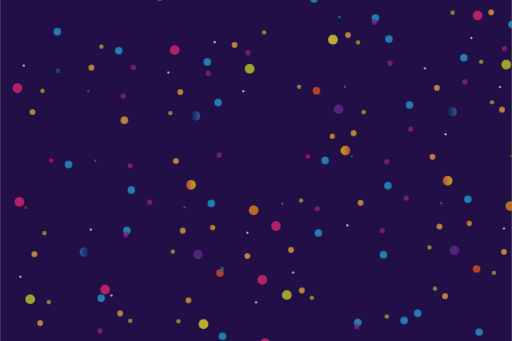
t = 0.00 s
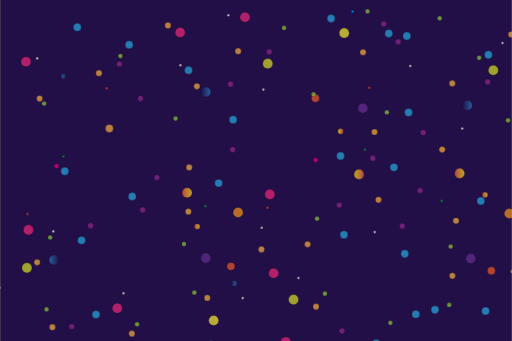
t = 2.50 s
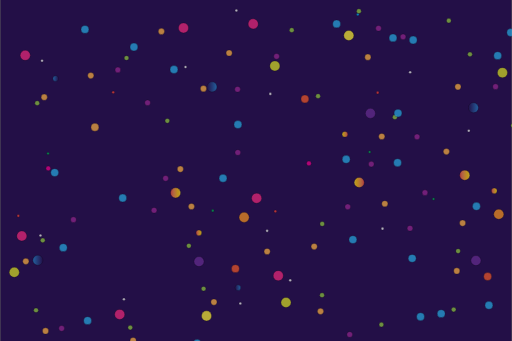
t = 3.25 s
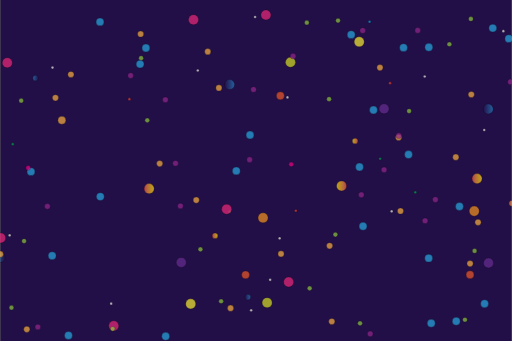
t = 5.00 s
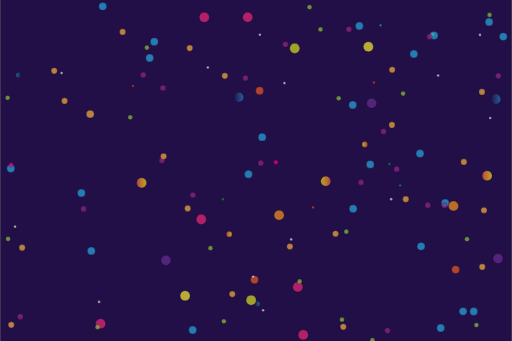
t = 6.50 s
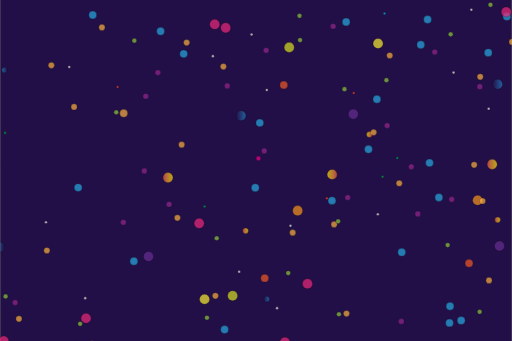
t = 8.25 s

The animated SVG that drew these frames (rendered in a browser with its animation timeline set to each time). Animation: 158 SMIL elements (animateMotion=158); frames cover the first 8.25 s, repeats indefinitely.

<svg xmlns="http://www.w3.org/2000/svg" xmlns:xlink="http://www.w3.org/1999/xlink" style="transform:translateZ(0)" width="1800" height="1200" x="0" y="0" enable-background="new 0 0 1800 1200" version="1.1" viewBox="0 0 1800 1200" xml:space="preserve"><g id="Background"><rect width="1800" height="1202" y="-1" fill="#230F47" stroke="#000" stroke-miterlimit="10"/></g><g id="_x31__1_"><circle cx="50.74" cy="923.852" r="4.6" fill="#F1F2F2" stroke="#000" stroke-miterlimit="10" opacity=".7"><animateMotion dur="12s" path="M20,50 C20,50 180,150 -250,50 C180-50 20,150 20,50 z" repeatCount="indefinite"/></circle><circle cx="85.397" cy="1002.944" r="17.743" fill="#D7DF23" stroke="#000" stroke-miterlimit="10" opacity=".7"><animateMotion dur="13s" path="M20,50 C20,-50 180,-150 -250,50 C180-50 20,150 20,50 z" repeatCount="indefinite"/></circle><circle cx="120.384" cy="1086.851" r="10.874" fill="#FBB040" stroke="#000" stroke-miterlimit="10" opacity=".7"><animateMotion dur="14s" path="M20,50 C20,-50 180,150 -100,50 C180-50 20,150 20,50 z" repeatCount="indefinite"/></circle><circle cx="150.667" cy="1012.944" r="8.327" fill="#8DC63F" stroke="#000" stroke-miterlimit="10" opacity=".7"><animateMotion dur="15s" path="M20,50 C20,-50 180,150 -200,50 C180-50 20,-150 20,50 z" repeatCount="indefinite"/></circle><circle cx="371.457" cy="989.8" r="4.6" fill="#F1F2F2" stroke="#000" stroke-miterlimit="10" opacity=".7"><animateMotion dur="18s" path="M20,50 C20,-50 180,150 -100,50 C180-50 -20,150 20,50 z" repeatCount="indefinite"/></circle><circle cx="349.114" cy="1068.892" r="17.743" fill="#EE2A7B" stroke="#000" stroke-miterlimit="10" opacity=".7"><animateMotion dur="19s" path="M20,-50 C20,-50 180,150 -50,50 C180-50 20,150 20,50 z" repeatCount="indefinite"/></circle><circle cx="402.101" cy="1152.8" r="10.874" fill="#FBB040" stroke="#000" stroke-miterlimit="10" opacity=".7"><animateMotion dur="20s" path="M20,-50 C20,-50 180,150 -100,50 C180-50 20,150 20,50 z" repeatCount="indefinite"/></circle><circle cx="437.384" cy="1078.892" r="8.327" fill="#8DC63F" stroke="#000" stroke-miterlimit="10" opacity=".7"><animateMotion dur="19s" path="M20,50 C20,-50 180,150 -200,50 C180-50 20,150 20,50 z" repeatCount="indefinite"/></circle><circle cx="335.198" cy="1199.646" r="13.917" fill="#27AAE1" stroke="#000" stroke-miterlimit="10" opacity=".7"><animateMotion dur="18s" path="M20,-150 C20,-50 180,-250 -180,50 C180-50 20,150 20,50 z" repeatCount="indefinite"/></circle><circle cx="331.283" cy="1114.639" r="10.002" fill="#92278F" stroke="#000" stroke-miterlimit="10" opacity=".7"><animateMotion dur="17s" path="M20,50 C20,-50 -180,150 -300,-50 C180-50 20,150 20,50 z" repeatCount="indefinite"/></circle><circle cx="185.927" cy="1175.729" r="17.743" fill="#EE2A7B" stroke="#000" stroke-miterlimit="10" opacity=".7"><animateMotion dur="12s" path="M20,50 C20,-50 -180,150 -350,50 C180-50 -20,150 20,50 z" repeatCount="indefinite"/></circle><circle cx="274.197" cy="1185.729" r="8.327" fill="#8DC63F" stroke="#000" stroke-miterlimit="10" opacity=".7"><animateMotion dur="11s" path="M20,50 C20,-50 180,150 -200,50 C180-50 -20,150 -20,50 z" repeatCount="indefinite"/></circle><circle cx="425.663" cy="860.987" r="13.917" fill="#27AAE1" stroke="#000" stroke-miterlimit="10" opacity=".7"><animateMotion dur="10s" path="M20,-50 C20,-50 180,-150 -300,50 C180-50 20,150 20,50 z" repeatCount="indefinite"/></circle><circle cx="421.748" cy="775.979" r="10.002" fill="#92278F" stroke="#000" stroke-miterlimit="10" opacity=".7"><animateMotion dur="11s" path="M20,50 C20,-50 180,150 -280,-50 C180-50 -20,150 20,-50 z" repeatCount="indefinite"/></circle><circle cx="298.736" cy="757.978" r="4.6" fill="#F1F2F2" stroke="#000" stroke-miterlimit="10" opacity=".7"><animateMotion dur="12s" path="M20,50 C20,-50 -180,150 -300,50 C180-50 -20,150 20,50 z" repeatCount="indefinite"/></circle><linearGradient id="SVGID_1_" x1="258.649" x2="294.136" y1="837.07" y2="837.07" gradientUnits="userSpaceOnUse"><stop offset="0" style="stop-color:#2484c6"/><stop offset="1" style="stop-color:#2484c6;stop-opacity:0"/></linearGradient><circle cx="276.393" cy="837.07" r="17.743" fill="url(#SVGID_1_)" stroke="#000" stroke-miterlimit="10" opacity=".7"><animateMotion dur="13s" path="M20,50 C20,-50 180,150 -400,50 C180-50 -20,150 20,50 z" repeatCount="indefinite"/></circle><circle cx="69.534" cy="681.341" r="4.6" fill="#EF4136" stroke="#000" stroke-miterlimit="10" opacity=".7"><animateMotion dur="17s" path="M20,50 C20,-50 180,150 -200,50 C180-50 20,-150 20,50 z" repeatCount="indefinite"/></circle><circle cx="47.191" cy="760.433" r="17.743" fill="#EE2A7B" stroke="#000" stroke-miterlimit="10" opacity=".7"><animateMotion dur="18s" path="M20,-50 C20,-50 180,150 -180,50 C180-50 20,150 20,50 z" repeatCount="indefinite"/></circle><circle cx="100.178" cy="844.341" r="10.874" fill="#FBB040" stroke="#000" stroke-miterlimit="10" opacity=".7"><animateMotion dur="10s" path="M20,50 C20,-50 180,150 -100,50 C180-50 20,150 20,50 z" repeatCount="indefinite"/></circle><circle cx="135.461" cy="770.433" r="8.327" fill="#8DC63F" stroke="#000" stroke-miterlimit="10" opacity=".7"><animateMotion dur="18s" path="M20,50 C20,-50 180,150 -200,50 C180-50 20,150 20,50 z" repeatCount="indefinite"/></circle><circle cx="220.337" cy="529.135" r="13.917" fill="#27AAE1" stroke="#000" stroke-miterlimit="10" opacity=".7"><animateMotion dur="19s" path="M20,50 C20,-50 180,150 -250,50 C180-50 20,150 -20,-50 z" repeatCount="indefinite"/></circle><linearGradient id="SVGID_2_" x1="206.42" x2="226.424" y1="444.128" y2="444.128" gradientUnits="userSpaceOnUse"><stop offset="0" style="stop-color:#fff33b"/><stop offset=".059" style="stop-color:#ffe029"/><stop offset=".13" style="stop-color:#ffd218"/><stop offset=".203" style="stop-color:#fec90f"/><stop offset=".281" style="stop-color:#fdc70c"/><stop offset=".668" style="stop-color:#f3903f"/><stop offset=".888" style="stop-color:#ed683c"/><stop offset="1" style="stop-color:#e93e3a"/></linearGradient><circle cx="159.336" cy="515.219" r="8.327" fill="#EC008C" stroke="#000" stroke-miterlimit="10" opacity=".7"><animateMotion dur="16s" path="M20,50 C20,-50 180,150 -180,50 C180-50 20,150 20,50 z" repeatCount="indefinite"/></circle><circle cx="441.211" cy="618.372" r="13.917" fill="#27AAE1" stroke="#000" stroke-miterlimit="10" opacity=".7"><animateMotion dur="15s" path="M20,50 C20,-50 180,150 -200,50 C180-50 20,150 20,50 z" repeatCount="indefinite"/></circle><circle cx="437.296" cy="533.365" r="10.002" fill="#92278F" stroke="#000" stroke-miterlimit="10" opacity=".7"><animateMotion dur="10s" path="M20,50 C20,50 180,150 180,50 C180-50 20,150 20,50 z" repeatCount="indefinite"/></circle><circle cx="314.283" cy="515.363" r="4.6" fill="#00A651" stroke="#000" stroke-miterlimit="10" opacity=".7"><animateMotion dur="14s" path="M20,50 C20,-50 180,150 -400,-50 C180-50 20,150 20,50 z" repeatCount="indefinite"/></circle><linearGradient id="SVGID_3_" x1="274.197" x2="309.684" y1="594.455" y2="594.455" gradientUnits="userSpaceOnUse"><stop offset="0" style="stop-color:#fff33b"/><stop offset=".059" style="stop-color:#ffe029"/><stop offset=".13" style="stop-color:#ffd218"/><stop offset=".203" style="stop-color:#fec90f"/><stop offset=".281" style="stop-color:#fdc70c"/><stop offset=".668" style="stop-color:#f3903f"/><stop offset=".888" style="stop-color:#ed683c"/><stop offset="1" style="stop-color:#e93e3a"/></linearGradient><circle cx="416.802" cy="373.263" r="13.917" fill="#FBB040" stroke="#000" stroke-miterlimit="10" opacity=".7"><animateMotion dur="10s" path="M20,50 C20,-50 180,150 -200,50 C180-50 20,150 20,50 z" repeatCount="indefinite"/></circle><circle cx="412.887" cy="288.256" r="10.002" fill="#92278F" stroke="#000" stroke-miterlimit="10" opacity=".7"><animateMotion dur="11s" path="M20,50 C20,-50 100,150 180,50 C180-50 20,150 20,50 z" repeatCount="indefinite"/></circle><circle cx="289.874" cy="270.254" r="4.6" fill="#EF4136" stroke="#000" stroke-miterlimit="10" opacity=".7"><animateMotion dur="12s" path="M20,50 C20,-50 180,150 180,50 C180-50 20,150 20,50 z" repeatCount="indefinite"/></circle><linearGradient id="SVGID_4_" x1="175.811" x2="195.815" y1="199.019" y2="199.019" gradientUnits="userSpaceOnUse"><stop offset="0" style="stop-color:#2484c6"/><stop offset="1" style="stop-color:#2484c6;stop-opacity:0"/></linearGradient><circle cx="185.813" cy="199.019" r="10.002" fill="url(#SVGID_4_)" stroke="#000" stroke-miterlimit="10" opacity=".7"><animateMotion dur="16s" path="M20,50 C20,-50 180,150 -180,50 C180-50 20,150 20,50 z" repeatCount="indefinite"/></circle><circle cx="62.801" cy="181.018" r="4.6" fill="#F1F2F2" stroke="#000" stroke-miterlimit="10" opacity=".7"><animateMotion dur="17s" path="M20,50 C50,-50 180,150 180,50 C180-50 20,150 20,50 z" repeatCount="indefinite"/></circle><circle cx="40.458" cy="260.11" r="17.743" fill="#EE2A7B" stroke="#000" stroke-miterlimit="10" opacity=".7"><animateMotion dur="18s" path="M20,50 C20,-50 180,-150 -180,50 C180-50 20,150 20,50 z" repeatCount="indefinite"/></circle><circle cx="93.445" cy="344.018" r="10.874" fill="#FBB040" stroke="#000" stroke-miterlimit="10" opacity=".7"><animateMotion dur="19s" path="M20,50 C20,-50 180,15 180,55 C180-50 20,150 20,50 z" repeatCount="indefinite"/></circle><circle cx="128.728" cy="270.11" r="8.327" fill="#8DC63F" stroke="#000" stroke-miterlimit="10" opacity=".7"><animateMotion dur="20s" path="M20,50 C20,50 180,150 -200,50 C180-50 20,150 20,50 z" repeatCount="indefinite"/></circle><circle cx="397.067" cy="128.155" r="13.917" fill="#27AAE1" stroke="#000" stroke-miterlimit="10" opacity=".7"><animateMotion dur="19s" path="M20,50 C20,-50 110,150 180,-50 C180-50 20,150 20,50 z" repeatCount="indefinite"/></circle><circle cx="300.783" cy="188.146" r="10.874" fill="#FBB040" stroke="#000" stroke-miterlimit="10" opacity=".7"><animateMotion dur="15s" path="M20,50 C20,-50 180,150 -150,50 C180-50 20,150 20,50 z" repeatCount="indefinite"/></circle><circle cx="336.066" cy="114.238" r="8.327" fill="#8DC63F" stroke="#000" stroke-miterlimit="10" opacity=".7"><animateMotion dur="14s" path="M20,50 C20,50 180,150 180,50 C10-50 20,150 20,50 z" repeatCount="indefinite"/></circle><circle cx="180.867" cy="61.52" r="13.917" fill="#27AAE1" stroke="#000" stroke-miterlimit="10" opacity=".7"><animateMotion dur="13s" path="M20,50 C20,-50 180,150 180,-50 C180-50 20,150 20,50 z" repeatCount="indefinite"/></circle><circle cx="708.353" cy="168.103" r="13.917" fill="#27AAE1" stroke="#000" stroke-miterlimit="10" opacity=".7"><animateMotion dur="11s" path="M20,50 C20,-50 180,150 -250,50 C180-50 20,150 20,50 z" repeatCount="indefinite"/></circle><circle cx="712.268" cy="253.11" r="10.002" fill="#92278F" stroke="#000" stroke-miterlimit="10" opacity=".7"><animateMotion dur="12s" path="M20,5 C20,-50 180,150 180,50 C180-50 -20,150 20,50 z" repeatCount="indefinite"/></circle><circle cx="835.28" cy="271.112" r="4.6" fill="#F1F2F2" stroke="#000" stroke-miterlimit="10" opacity=".7"><animateMotion dur="13s" path="M20,50 C20,-50 180,150 180,50 C180-50 20,150 -20,50 z" repeatCount="indefinite"/></circle><circle cx="857.623" cy="192.019" r="17.743" fill="#D7DF23" stroke="#000" stroke-miterlimit="10" opacity=".7"><animateMotion dur="14s" path="M20,50 C20,-50 180,150 180,-50 C180-50 20,150 20,50 z" repeatCount="indefinite"/></circle><circle cx="804.636" cy="108.112" r="10.874" fill="#FBB040" stroke="#000" stroke-miterlimit="10" opacity=".7"><animateMotion dur="15s" path="M20,50 C20,-50 180,150 -180,50 C180-50 20,150 20,50 z" repeatCount="indefinite"/></circle><circle cx="448.55" cy="187.162" r="10.002" fill="#92278F" stroke="#000" stroke-miterlimit="10" opacity=".7"><animateMotion dur="18s" path="M20,50 C20,-50 -180,150 180,50 C180-50 20,150 20,50 z" repeatCount="indefinite"/></circle><circle cx="571.563" cy="205.163" r="4.6" fill="#F1F2F2" stroke="#000" stroke-miterlimit="10" opacity=".7"><animateMotion dur="19s" path="M20,50 C20,-50 180,150 180,-50 C180-50 20,150 20,50 z" repeatCount="indefinite"/></circle><circle cx="593.906" cy="126.071" r="17.743" fill="#EE2A7B" stroke="#000" stroke-miterlimit="10" opacity=".7"><animateMotion dur="20s" path="M20,50 C20,-50 180,-150 180,50 C180-50 20,150 20,50 z" repeatCount="indefinite"/></circle><circle cx="540.919" cy="42.163" r="10.874" fill="#FBB040" stroke="#000" stroke-miterlimit="10" opacity=".7"><animateMotion dur="19s" path="M20,-50 C20,-50 180,150 -200,50 C180-50 20,150 20,50 z" repeatCount="indefinite"/></circle><circle cx="851.488" cy="135.356" r="10.002" fill="#92278F" stroke="#000" stroke-miterlimit="10" opacity=".7"><animateMotion dur="14s" path="M20,50 C20,-50 180,150 180,50 C180-50 20,150 20,-50 z" repeatCount="indefinite"/></circle><circle cx="908.574" cy="64.265" r="8.327" fill="#8DC63F" stroke="#000" stroke-miterlimit="10" opacity=".7"><animateMotion dur="13s" path="M20,50 C20,-50 180,150 180,-50 C180-50 20,150 20,50 z" repeatCount="indefinite"/></circle><circle cx="734.75" cy="98.327" r="4.6" fill="#F1F2F2" stroke="#000" stroke-miterlimit="10" opacity=".7"><animateMotion dur="12s" path="M20,50 C20,-50 180,-150 180,50 C180-50 20,150 20,50 z" repeatCount="indefinite"/></circle><circle cx="757.093" cy="19.234" r="17.743" fill="#EE2A7B" stroke="#000" stroke-miterlimit="10" opacity=".7"><animateMotion dur="11s" path="M20,-50 C20,-50 180,150 180,50 C180-50 20,150 20,50 z" repeatCount="indefinite"/></circle><linearGradient id="SVGID_5_" x1="1489.362" x2="1524.849" y1="851.018" y2="851.018" gradientTransform="matrix(-1 0 0 -1 2173.7332 1208.9106)" gradientUnits="userSpaceOnUse"><stop offset="0" style="stop-color:#2484c6"/><stop offset="1" style="stop-color:#2484c6;stop-opacity:0"/></linearGradient><circle cx="666.627" cy="357.893" r="17.743" fill="url(#SVGID_5_)" stroke="#000" stroke-miterlimit="10" opacity=".7"><animateMotion dur="14s" path="M20,50 C20,-50 180,-150 180,50 C180-50 20,150 20,50 z" repeatCount="indefinite"/></circle><circle cx="613.641" cy="273.986" r="10.874" fill="#FBB040" stroke="#000" stroke-miterlimit="10" opacity=".7"><animateMotion dur="15s" path="M20,50 C20,-50 180,150 180,-50 C180-50 20,150 20,50 z" repeatCount="indefinite"/></circle><circle cx="578.358" cy="347.893" r="8.327" fill="#8DC63F" stroke="#000" stroke-miterlimit="10" opacity=".7"><animateMotion dur="16s" path="M20,50 C20,-50 180,150 -180,50 C180-50 20,150 20,50 z" repeatCount="indefinite"/></circle><circle cx="746.558" cy="410.614" r="13.917" fill="#27AAE1" stroke="#000" stroke-miterlimit="10" opacity=".7"><animateMotion dur="17s" path="M20,-50 C20,-50 180,150 180,50 C180-50 20,150 20,50 z" repeatCount="indefinite"/></circle><circle cx="750.473" cy="495.621" r="10.002" fill="#92278F" stroke="#000" stroke-miterlimit="10" opacity=".7"><animateMotion dur="18s" path="M20,50 C20,-50 180,150 180,50 C180-50 20,150 -20,50 z" repeatCount="indefinite"/></circle><circle cx="722.683" cy="665.828" r="13.917" fill="#27AAE1" stroke="#000" stroke-miterlimit="10" opacity=".7"><animateMotion dur="17s" path="M20,50 C20,-50 180,-150 180,50 C180-50 20,150 20,50 z" repeatCount="indefinite"/></circle><linearGradient id="SVGID_6_" x1="1437.133" x2="1457.137" y1="458.075" y2="458.075" gradientTransform="matrix(-1 0 0 -1 2173.7332 1208.9106)" gradientUnits="userSpaceOnUse"><stop offset="0" style="stop-color:#fff33b"/><stop offset=".059" style="stop-color:#ffe029"/><stop offset=".13" style="stop-color:#ffd218"/><stop offset=".203" style="stop-color:#fec90f"/><stop offset=".281" style="stop-color:#fdc70c"/><stop offset=".668" style="stop-color:#f3903f"/><stop offset=".888" style="stop-color:#ed683c"/><stop offset="1" style="stop-color:#e93e3a"/></linearGradient><circle cx="726.598" cy="750.835" r="10.002" fill="url(#SVGID_6_)" stroke="#000" stroke-miterlimit="10" opacity=".7"><animateMotion dur="16s" path="M20,50 C20,-50 -180,150 180,50 C180-50 20,150 20,50 z" repeatCount="indefinite"/></circle><circle cx="849.61" cy="768.837" r="4.6" fill="#F1F2F2" stroke="#000" stroke-miterlimit="10" opacity=".7"><animateMotion dur="15s" path="M20,50 C20,-50 180,150 180,50 C180-50 -20,150 20,50 z" repeatCount="indefinite"/></circle><circle cx="871.953" cy="689.745" r="17.743" fill="#F7941E" stroke="#000" stroke-miterlimit="10" opacity=".7"><animateMotion dur="14s" path="M20,50 C20,-50 -180,150 180,50 C180-50 20,150 20,50 z" repeatCount="indefinite"/></circle><circle cx="505.724" cy="661.599" r="10.002" fill="#92278F" stroke="#000" stroke-miterlimit="10" opacity=".7"><animateMotion dur="10s" path="M20,50 C20,-50 -180,150 180,50 C180-50 20,150 20,50 z" repeatCount="indefinite"/></circle><circle cx="628.737" cy="679.601" r="4.6" fill="#00A651" stroke="#000" stroke-miterlimit="10" opacity=".7"><animateMotion dur="11s" path="M20,50 C20,-50 180,150 180,50 C180-50 -20,150 20,50 z" repeatCount="indefinite"/></circle><linearGradient id="SVGID_7_" x1="1504.91" x2="1540.397" y1="608.403" y2="608.403" gradientTransform="matrix(-1 0 0 -1 2173.7332 1208.9106)" gradientUnits="userSpaceOnUse"><stop offset="0" style="stop-color:#fff33b"/><stop offset=".059" style="stop-color:#ffe029"/><stop offset=".13" style="stop-color:#ffd218"/><stop offset=".203" style="stop-color:#fec90f"/><stop offset=".281" style="stop-color:#fdc70c"/><stop offset=".668" style="stop-color:#f3903f"/><stop offset=".888" style="stop-color:#ed683c"/><stop offset="1" style="stop-color:#e93e3a"/></linearGradient><circle cx="651.079" cy="600.508" r="17.743" fill="url(#SVGID_7_)" stroke="#000" stroke-miterlimit="10" opacity=".7"><animateMotion dur="12s" path="M20,50 C20,-50 180,150 -180,50 C180-50 20,150 20,50 z" repeatCount="indefinite"/></circle><circle cx="598.093" cy="516.601" r="10.874" fill="#FBB040" stroke="#000" stroke-miterlimit="10" opacity=".7"><animateMotion dur="13s" path="M20,50 C20,-50 180,150 -60,50 C180-50 20,-150 20,50 z" repeatCount="indefinite"/></circle><circle cx="675.489" cy="845.617" r="17.743" fill="#662D91" stroke="#000" stroke-miterlimit="10" opacity=".7"><animateMotion dur="18s" path="M20,50 C20,-50 180,150 -180,50 C180-50 20,150 20,50 z" repeatCount="indefinite"/></circle><circle cx="622.502" cy="761.709" r="10.874" fill="#FBB040" stroke="#000" stroke-miterlimit="10" opacity=".7"><animateMotion dur="19s" path="M20,50 C20,-50 180,-150 -50,50 C180-50 20,150 20,50 z" repeatCount="indefinite"/></circle><circle cx="587.219" cy="835.617" r="8.327" fill="#8DC63F" stroke="#000" stroke-miterlimit="10" opacity=".7"><animateMotion dur="20s" path="M20,50 C20,-50 180,150 180,-50 C180-50 20,150 20,50 z" repeatCount="indefinite"/></circle><circle cx="753.292" cy="910.937" r="13.917" fill="#F15A29" stroke="#000" stroke-miterlimit="10" opacity=".7"><animateMotion dur="21s" path="M20,50 C20,-50 180,150 180,50 C180-50 20,150 -20,50 z" repeatCount="indefinite"/></circle><linearGradient id="SVGID_8_" x1="1406.525" x2="1426.528" y1="212.967" y2="212.967" gradientTransform="matrix(-1 0 0 -1 2173.7332 1208.9106)" gradientUnits="userSpaceOnUse"><stop offset="0" style="stop-color:#2484c6"/><stop offset="1" style="stop-color:#2484c6;stop-opacity:0"/></linearGradient><circle cx="757.207" cy="995.944" r="10.002" fill="url(#SVGID_8_)" stroke="#000" stroke-miterlimit="10" opacity=".7"><animateMotion dur="20s" path="M20,-50 C20,-50 180,150 180,50 C180-50 20,150 20,50 z" repeatCount="indefinite"/></circle><circle cx="880.219" cy="1013.946" r="4.6" fill="#F1F2F2" stroke="#000" stroke-miterlimit="10" opacity=".7"><animateMotion dur="19s" path="M20,50 C20,-50 -180,150 180,50 C180-50 20,150 20,50 z" repeatCount="indefinite"/></circle><circle cx="902.562" cy="934.853" r="17.743" fill="#EE2A7B" stroke="#000" stroke-miterlimit="10" opacity=".7"><animateMotion dur="18s" path="M20,50 C20,-50 180,150 180,50 C180-50 -20,150 20,50 z" repeatCount="indefinite"/></circle><circle cx="849.575" cy="850.946" r="10.874" fill="#FBB040" stroke="#000" stroke-miterlimit="10" opacity=".7"><animateMotion dur="17s" path="M20,50 C20,-50 180,150 180,-50 C180-50 20,150 20,50 z" repeatCount="indefinite"/></circle><circle cx="695.223" cy="1090.725" r="17.743" fill="#F9ED32" stroke="#000" stroke-miterlimit="10" opacity=".7"><animateMotion dur="13s" path="M20,50 C20,-50 180,150 -60,-50 C180-50 20,150 20,50 z" repeatCount="indefinite"/></circle><circle cx="642.237" cy="1006.818" r="10.874" fill="#FBB040" stroke="#000" stroke-miterlimit="10" opacity=".7"><animateMotion dur="12s" path="M20,50 C20,-50 180,150 180,50 C180-50 -20,150 20,50 z" repeatCount="indefinite"/></circle><circle cx="606.954" cy="1080.725" r="8.327" fill="#8DC63F" stroke="#000" stroke-miterlimit="10" opacity=".7"><animateMotion dur="11s" path="M20,50 C20,-50 180,-150 180,50 C180-50 20,150 20,50 z" repeatCount="indefinite"/></circle><circle cx="762.153" cy="1133.444" r="13.917" fill="#27AAE1" stroke="#000" stroke-miterlimit="10" opacity=".7"><animateMotion dur="10s" path="M20,50 C20,-50 180,150 -180,50 C180-50 20,150 20,50 z" repeatCount="indefinite"/></circle><circle cx="911.423" cy="1157.361" r="17.743" fill="#EE2A7B" stroke="#000" stroke-miterlimit="10" opacity=".7"><animateMotion dur="11s" path="M20,50 C20,-50 180,150 180,50 C180-50 -20,150 20,50 z" repeatCount="indefinite"/></circle><circle cx="1010.787" cy="909.134" r="4.6" fill="#F1F2F2" stroke="#000" stroke-miterlimit="10" opacity=".7"><animateMotion dur="16s" path="M20,50 C20,-50 180,150 -180,50 C180-50 20,150 20,50 z" repeatCount="indefinite"/></circle><circle cx="988.445" cy="988.227" r="17.743" fill="#D7DF23" stroke="#000" stroke-miterlimit="10" opacity=".7"><animateMotion dur="17s" path="M20,50 C20,-50 180,150 -180,50 C180-50 20,150 20,50 z" repeatCount="indefinite"/></circle><circle cx="1041.431" cy="1072.134" r="10.874" fill="#FBB040" stroke="#000" stroke-miterlimit="10" opacity=".7"><animateMotion dur="18s" path="M20,-50 C20,-50 180,150 180,50 C180-50 20,150 20,50 z" repeatCount="indefinite"/></circle><circle cx="1076.714" cy="998.227" r="8.327" fill="#8DC63F" stroke="#000" stroke-miterlimit="10" opacity=".7"><animateMotion dur="19s" path="M20,50 C20,-50 180,150 -80,-50 C180-50 20,150 20,50 z" repeatCount="indefinite"/></circle><circle cx="1401.432" cy="1078.092" r="13.917" fill="#27AAE1" stroke="#000" stroke-miterlimit="10" opacity=".7"><animateMotion dur="20s" path="M20,50 C20,-50 180,150 180,50 C180-50 20,150 -20,50 z" repeatCount="indefinite"/></circle><circle cx="1340.432" cy="1064.175" r="8.327" fill="#8DC63F" stroke="#000" stroke-miterlimit="10" opacity=".7"><animateMotion dur="15s" path="M20,50 C20,-50 180,150 -180,50 C180-50 20,150 20,50 z" repeatCount="indefinite"/></circle><circle cx="1238.245" cy="1184.929" r="13.917" fill="#27AAE1" stroke="#000" stroke-miterlimit="10" opacity=".7"><animateMotion dur="14s" path="M20,-50 C20,-50 180,150 180,50 C180-50 20,150 20,50 z" repeatCount="indefinite"/></circle><circle cx="1234.33" cy="1099.921" r="10.002" fill="#92278F" stroke="#000" stroke-miterlimit="10" opacity=".7"><animateMotion dur="13s" path="M20,50 C20,-50 -180,150 180,50 C180-50 20,150 20,50 z" repeatCount="indefinite"/></circle><circle cx="1177.245" cy="1171.012" r="8.327" fill="#8DC63F" stroke="#000" stroke-miterlimit="10" opacity=".7"><animateMotion dur="13s" path="M20,50 C20,-50 180,150 180,50 C180-50 20,150 20,-50 z" repeatCount="indefinite"/></circle><circle cx="1328.71" cy="846.27" r="13.917" fill="#27AAE1" stroke="#000" stroke-miterlimit="10" opacity=".7"><animateMotion dur="14s" path="M20,50 C20,-50 180,150 180,50 C180-50 20,150 20,-50 z" repeatCount="indefinite"/></circle><circle cx="1324.795" cy="761.262" r="10.002" fill="#92278F" stroke="#000" stroke-miterlimit="10" opacity=".7"><animateMotion dur="13s" path="M20,50 C20,-50 180,150 180,-50 C180-50 20,150 20,50 z" repeatCount="indefinite"/></circle><circle cx="1201.783" cy="743.261" r="4.6" fill="#F1F2F2" stroke="#000" stroke-miterlimit="10" opacity=".7"><animateMotion dur="12s" path="M20,50 C20,50 180,150 180,-50 C180-50 20,150 20,50 z" repeatCount="indefinite"/></circle><linearGradient id="SVGID_9_" x1="1161.697" x2="1197.184" y1="822.353" y2="822.353" gradientUnits="userSpaceOnUse"><stop offset="0" style="stop-color:#2484c6"/><stop offset="1" style="stop-color:#2484c6;stop-opacity:0"/></linearGradient><circle cx="1099.509" cy="769.633" r="13.917" fill="#27AAE1" stroke="#000" stroke-miterlimit="10" opacity=".7"><animateMotion dur="11s" path="M20,50 C20,-50 180,150 180,50 C180-50 20,-150 20,50 z" repeatCount="indefinite"/></circle><circle cx="1095.594" cy="684.625" r="10.002" fill="#92278F" stroke="#000" stroke-miterlimit="10" opacity=".7"><animateMotion dur="12s" path="M20,50 C20,-50 180,150 180,-50 C180-50 20,150 20,50 z" repeatCount="indefinite"/></circle><circle cx="972.582" cy="666.623" r="4.6" fill="#EF4136" stroke="#000" stroke-miterlimit="10" opacity=".7"><animateMotion dur="13s" path="M20,50 C20,-50 -180,150 180,50 C180-50 20,150 20,50 z" repeatCount="indefinite"/></circle><circle cx="950.239" cy="745.716" r="17.743" fill="#EE2A7B" stroke="#000" stroke-miterlimit="10" opacity=".7"><animateMotion dur="14s" path="M20,50 C20,-50 180,-150 -300,50 C180-50 20,150 20,50 z" repeatCount="indefinite"/></circle><circle cx="1003.226" cy="829.623" r="10.874" fill="#FBB040" stroke="#000" stroke-miterlimit="10" opacity=".7"><animateMotion dur="15s" path="M20,50 C20,-50 180,150 180,-50 C180-50 20,150 20,50 z" repeatCount="indefinite"/></circle><circle cx="1038.509" cy="755.716" r="8.327" fill="#8DC63F" stroke="#000" stroke-miterlimit="10" opacity=".7"><animateMotion dur="16s" path="M20,-50 C20,-50 180,150 180,50 C180-50 20,150 20,50 z" repeatCount="indefinite"/></circle><circle cx="1123.385" cy="514.418" r="13.917" fill="#27AAE1" stroke="#000" stroke-miterlimit="10" opacity=".7"><animateMotion dur="17s" path="M20,50 C20,-50 180,150 180,50 C180-50 20,-150 20,50 z" repeatCount="indefinite"/></circle><linearGradient id="SVGID_10_" x1="1109.468" x2="1129.471" y1="429.411" y2="429.411" gradientUnits="userSpaceOnUse"><stop offset="0" style="stop-color:#fff33b"/><stop offset=".059" style="stop-color:#ffe029"/><stop offset=".13" style="stop-color:#ffd218"/><stop offset=".203" style="stop-color:#fec90f"/><stop offset=".281" style="stop-color:#fdc70c"/><stop offset=".668" style="stop-color:#f3903f"/><stop offset=".888" style="stop-color:#ed683c"/><stop offset="1" style="stop-color:#e93e3a"/></linearGradient><circle cx="1119.469" cy="429.411" r="10.002" fill="url(#SVGID_10_)" stroke="#000" stroke-miterlimit="10" opacity=".7"><animateMotion dur="18s" path="M50,50 C20,-50 180,150 180,50 C180-50 20,150 20,50 z" repeatCount="indefinite"/></circle><circle cx="1062.384" cy="500.502" r="8.327" fill="#EC008C" stroke="#000" stroke-miterlimit="10" opacity=".7"><animateMotion dur="18s" path="M20,50 C20,-50 180,150 -180,50 C180-50 20,150 20,50 z" repeatCount="indefinite"/></circle><circle cx="1344.258" cy="603.655" r="13.917" fill="#27AAE1" stroke="#000" stroke-miterlimit="10" opacity=".7"><animateMotion dur="19s" path="M20,50 C20,-50 180,-150 180,50 C180-50 20,150 20,50 z" repeatCount="indefinite"/></circle><circle cx="1340.343" cy="518.648" r="10.002" fill="#92278F" stroke="#000" stroke-miterlimit="10" opacity=".7"><animateMotion dur="18s" path="M20,50 C20,-50 -180,150 180,50 C180-50 20,150 20,50 z" repeatCount="indefinite"/></circle><circle cx="1217.331" cy="500.646" r="4.6" fill="#00A651" stroke="#000" stroke-miterlimit="10" opacity=".7"><animateMotion dur="17s" path="M20,50 C40,-50 180,150 180,50 C180-50 20,150 20,50 z" repeatCount="indefinite"/></circle><linearGradient id="SVGID_11_" x1="1177.245" x2="1212.732" y1="579.738" y2="579.738" gradientUnits="userSpaceOnUse"><stop offset="0" style="stop-color:#fff33b"/><stop offset=".059" style="stop-color:#ffe029"/><stop offset=".13" style="stop-color:#ffd218"/><stop offset=".203" style="stop-color:#fec90f"/><stop offset=".281" style="stop-color:#fdc70c"/><stop offset=".668" style="stop-color:#f3903f"/><stop offset=".888" style="stop-color:#ed683c"/><stop offset="1" style="stop-color:#e93e3a"/></linearGradient><circle cx="1194.988" cy="579.738" r="17.743" fill="url(#SVGID_11_)" stroke="#000" stroke-miterlimit="10" opacity=".7"><animateMotion dur="16s" path="M20,-50 C20,-50 180,150 -70,50 C180-50 20,150 20,50 z" repeatCount="indefinite"/></circle><circle cx="1247.975" cy="663.646" r="10.874" fill="#FBB040" stroke="#000" stroke-miterlimit="10" opacity=".7"><animateMotion dur="15s" path="M20,50 C20,-50 180,150 180,50 C180-50 20,-150 20,50 z" repeatCount="indefinite"/></circle><circle cx="1192.922" cy="255.537" r="4.6" fill="#EF4136" stroke="#000" stroke-miterlimit="10" opacity=".7"><animateMotion dur="11s" path="M20,50 C20,-50 180,150 180,50 C180-50 20,150 -20,50 z" repeatCount="indefinite"/></circle><circle cx="1170.579" cy="334.63" r="17.743" fill="#662D91" stroke="#000" stroke-miterlimit="10" opacity=".7"><animateMotion dur="10s" path="M20,50 C50,-50 180,150 180,50 C180-50 20,150 20,50 z" repeatCount="indefinite"/></circle><circle cx="1223.566" cy="418.537" r="10.874" fill="#FBB040" stroke="#000" stroke-miterlimit="10" opacity=".7"><animateMotion dur="11s" path="M20,50 C20,-50 180,150 180,50 C180-50 -20,150 20,50 z" repeatCount="indefinite"/></circle><circle cx="1258.849" cy="344.63" r="8.327" fill="#8DC63F" stroke="#000" stroke-miterlimit="10" opacity=".7"><animateMotion dur="12s" path="M20,50 C20,-50 180,150 180,50 C180-50 20,-150 20,50 z" repeatCount="indefinite"/></circle><circle cx="1092.776" cy="269.31" r="13.917" fill="#F15A29" stroke="#000" stroke-miterlimit="10" opacity=".7"><animateMotion dur="13s" path="M20,50 C20,-50 180,150 -180,50 C180-50 20,150 20,50 z" repeatCount="indefinite"/></circle><linearGradient id="SVGID_12_" x1="1078.859" x2="1098.863" y1="184.302" y2="184.302" gradientUnits="userSpaceOnUse"><stop offset="0" style="stop-color:#2484c6"/><stop offset="1" style="stop-color:#2484c6;stop-opacity:0"/></linearGradient><circle cx="1031.775" cy="255.393" r="8.327" fill="#8DC63F" stroke="#000" stroke-miterlimit="10" opacity=".7"><animateMotion dur="18s" path="M20,50 C20,50 180,150 180,50 C180-50 20,150 20,50 z" repeatCount="indefinite"/></circle><circle cx="1300.114" cy="113.438" r="13.917" fill="#27AAE1" stroke="#000" stroke-miterlimit="10" opacity=".7"><animateMotion dur="19s" path="M20,-50 C20,-50 180,150 180,50 C180-50 20,150 20,50 z" repeatCount="indefinite"/></circle><circle cx="1296.199" cy="28.43" r="10.002" fill="#92278F" stroke="#000" stroke-miterlimit="10" opacity=".7"><animateMotion dur="20s" path="M20,50 C20,-50 180,150 -180,50 C180-50 20,150 20,50 z" repeatCount="indefinite"/></circle><circle cx="1173.187" cy="10.428" r="4.6" fill="#00AEEF" stroke="#000" stroke-miterlimit="10" opacity=".7"><animateMotion dur="19s" path="M20,50 C20,-50 180,150 180,50 C180-50 20,-150 20,50 z" repeatCount="indefinite"/></circle><circle cx="1150.844" cy="89.521" r="17.743" fill="#F9ED32" stroke="#000" stroke-miterlimit="10" opacity=".7"><animateMotion dur="18s" path="M20,50 C20,-50 180,150 180,50 C180-50 -20,150 20,50 z" repeatCount="indefinite"/></circle><circle cx="1203.831" cy="173.428" r="10.874" fill="#FBB040" stroke="#000" stroke-miterlimit="10" opacity=".7"><animateMotion dur="17s" path="M20,-50 C20,-50 180,150 180,50 C180-50 20,150 20,50 z" repeatCount="indefinite"/></circle><circle cx="1239.114" cy="99.521" r="8.327" fill="#8DC63F" stroke="#000" stroke-miterlimit="10" opacity=".7"><animateMotion dur="16s" path="M20,50 C20,-50 180,-150 -200,50 C180-50 20,150 20,50 z" repeatCount="indefinite"/></circle><circle cx="1083.915" cy="46.802" r="13.917" fill="#27AAE1" stroke="#000" stroke-miterlimit="10" opacity=".7"><animateMotion dur="15s" path="M20,-50 C20,-50 180,150 180,50 C180-50 20,150 20,50 z" repeatCount="indefinite"/></circle><circle cx="1611.4" cy="153.386" r="13.917" fill="#27AAE1" stroke="#000" stroke-miterlimit="10" opacity=".7"><animateMotion dur="11s" path="M20,50 C20,-50 180,150 180,-50 C180-50 20,150 20,50 z" repeatCount="indefinite"/></circle><circle cx="1615.315" cy="238.393" r="10.002" fill="#92278F" stroke="#000" stroke-miterlimit="10" opacity=".7"><animateMotion dur="10s" path="M20,50 C20,-50 180,150 180,50 C180-50 20,150 20,50 z" repeatCount="indefinite"/></circle><circle cx="1738.328" cy="256.395" r="4.6" fill="#F1F2F2" stroke="#000" stroke-miterlimit="10" opacity=".7"><animateMotion dur="11s" path="M20,50 C20,-50 180,150 180,50 C180-50 -50,150 20,50 z" repeatCount="indefinite"/></circle><circle cx="1760.671" cy="177.302" r="17.743" fill="#D7DF23" stroke="#000" stroke-miterlimit="10" opacity=".7"><animateMotion dur="12s" path="M20,50 C20,-50 -180,150 180,50 C180-50 20,150 20,50 z" repeatCount="indefinite"/></circle><circle cx="1707.684" cy="93.395" r="10.874" fill="#FBB040" stroke="#000" stroke-miterlimit="10" opacity=".7"><animateMotion dur="13s" path="M20,-50 C20,-50 180,150 180,50 C180-50 20,150 20,50 z" repeatCount="indefinite"/></circle><circle cx="1672.401" cy="167.302" r="8.327" fill="#8DC63F" stroke="#000" stroke-miterlimit="10" opacity=".7"><animateMotion dur="14s" path="M20,50 C20,-50 180,150 -160,-50 C180-50 20,150 20,50 z" repeatCount="indefinite"/></circle><circle cx="1347.683" cy="87.437" r="13.917" fill="#27AAE1" stroke="#000" stroke-miterlimit="10" opacity=".7"><animateMotion dur="15s" path="M20,50 C20,-50 180,150 180,50 C180-50 20,-150 20,50 z" repeatCount="indefinite"/></circle><circle cx="1351.598" cy="172.444" r="10.002" fill="#92278F" stroke="#000" stroke-miterlimit="10" opacity=".7"><animateMotion dur="16s" path="M20,50 C20,-50 180,-150 180,50 C180-50 20,150 20,50 z" repeatCount="indefinite"/></circle><circle cx="1474.61" cy="190.446" r="4.6" fill="#F1F2F2" stroke="#000" stroke-miterlimit="10" opacity=".7"><animateMotion dur="17s" path="M20,50 C20,-50 -180,150 180,50 C180-50 20,150 20,50 z" repeatCount="indefinite"/></circle><circle cx="1750.621" cy="35.631" r="13.917" fill="#27AAE1" stroke="#000" stroke-miterlimit="10" opacity=".7"><animateMotion dur="13s" path="M50,50 C20,-50 180,150 -50,50 C180-50 20,150 20,50 z" repeatCount="indefinite"/></circle><circle cx="1754.536" cy="120.639" r="10.002" fill="#92278F" stroke="#000" stroke-miterlimit="10" opacity=".7"><animateMotion dur="12s" path="M20,50 C20,-50 180,150 180,50 C180-50 -20,150 20,50 z" repeatCount="indefinite"/></circle><circle cx="1811.621" cy="49.548" r="8.327" fill="#8DC63F" stroke="#000" stroke-miterlimit="10" opacity=".7"><animateMotion dur="11s" path="M20,50 C20,-50 180,150 180,50 C180-50 20,-150 20,50 z" repeatCount="indefinite"/></circle><circle cx="1637.797" cy="83.61" r="4.6" fill="#F1F2F2" stroke="#000" stroke-miterlimit="10" opacity=".7"><animateMotion dur="10s" path="M20,50 C20,-50 180,150 180,50 C180-50 20,150 20,-50 z" repeatCount="indefinite"/></circle><circle cx="1660.14" cy="4.517" r="17.743" fill="#EE2A7B" stroke="#000" stroke-miterlimit="10" opacity=".7"><animateMotion dur="11s" path="M20,50 C20,-50 180,-150 180,50 C180-50 20,150 20,50 z" repeatCount="indefinite"/></circle><circle cx="1571.871" cy="-5.483" r="8.327" fill="#8DC63F" stroke="#000" stroke-miterlimit="10" opacity=".7"><animateMotion dur="12s" path="M20,50 C20,-50 -180,150 180,50 C180-50 20,150 20,50 z" repeatCount="indefinite"/></circle><circle cx="1420.405" cy="319.259" r="13.917" fill="#27AAE1" stroke="#000" stroke-miterlimit="10" opacity=".7"><animateMotion dur="13s" path="M20,50 C20,-50 180,150 -180,50 C180-50 20,150 20,50 z" repeatCount="indefinite"/></circle><circle cx="1424.32" cy="404.267" r="10.002" fill="#92278F" stroke="#000" stroke-miterlimit="10" opacity=".7"><animateMotion dur="14s" path="M20,50 C20,-50 180,150 -100,50 C180-50 -20,150 20,50 z" repeatCount="indefinite"/></circle><circle cx="1547.332" cy="422.269" r="4.6" fill="#F1F2F2" stroke="#000" stroke-miterlimit="10" opacity=".7"><animateMotion dur="15s" path="M20,50 C20,-50 180,150 180,-50 C180-50 20,150 20,50 z" repeatCount="indefinite"/></circle><linearGradient id="SVGID_13_" x1="586.315" x2="621.802" y1="865.735" y2="865.735" gradientTransform="matrix(-1 0 0 -1 2173.7332 1208.9106)" gradientUnits="userSpaceOnUse"><stop offset="0" style="stop-color:#2484c6"/><stop offset="1" style="stop-color:#2484c6;stop-opacity:0"/></linearGradient><circle cx="1569.675" cy="343.176" r="17.743" fill="url(#SVGID_13_)" stroke="#000" stroke-miterlimit="10" opacity=".7"><animateMotion dur="16s" path="M20,50 C20,-50 180,150 180,-50 C180-50 20,150 20,50 z" repeatCount="indefinite"/></circle><circle cx="1516.688" cy="259.269" r="10.874" fill="#FBB040" stroke="#000" stroke-miterlimit="10" opacity=".7"><animateMotion dur="17s" path="M20,50 C20,-50 180,150 180,50 C180-50 20,-150 20,50 z" repeatCount="indefinite"/></circle><circle cx="1776.533" cy="498.906" r="4.6" fill="#EF4136" stroke="#000" stroke-miterlimit="10" opacity=".7"><animateMotion dur="19s" path="M20,50 C20,-50 180,150 180,-50 C180-50 20,150 20,50 z" repeatCount="indefinite"/></circle><circle cx="1798.876" cy="419.813" r="17.743" fill="#EE2A7B" stroke="#000" stroke-miterlimit="10" opacity=".7"><animateMotion dur="18s" path="M20,50 C20,-50 180,150 180,-50 C180-50 20,150 20,50 z" repeatCount="indefinite"/></circle><circle cx="1745.889" cy="335.906" r="10.874" fill="#FBB040" stroke="#000" stroke-miterlimit="10" opacity=".7"><animateMotion dur="17s" path="M20,50 C20,-50 180,150 180,50 C180-50 20,-150 20,50 z" repeatCount="indefinite"/></circle><circle cx="1710.607" cy="409.813" r="8.327" fill="#8DC63F" stroke="#000" stroke-miterlimit="10" opacity=".7"><animateMotion dur="16s" path="M20,-50 C20,-50 180,150 180,50 C180-50 20,150 20,50 z" repeatCount="indefinite"/></circle><circle cx="1625.731" cy="651.111" r="13.917" fill="#27AAE1" stroke="#000" stroke-miterlimit="10" opacity=".7"><animateMotion dur="15s" path="M20,50 C20,-50 180,150 -100,50 C180-50 -20,150 20,50 z" repeatCount="indefinite"/></circle><linearGradient id="SVGID_14_" x1="534.086" x2="554.089" y1="472.792" y2="472.792" gradientTransform="matrix(-1 0 0 -1 2173.7332 1208.9106)" gradientUnits="userSpaceOnUse"><stop offset="0" style="stop-color:#fff33b"/><stop offset=".059" style="stop-color:#ffe029"/><stop offset=".13" style="stop-color:#ffd218"/><stop offset=".203" style="stop-color:#fec90f"/><stop offset=".281" style="stop-color:#fdc70c"/><stop offset=".668" style="stop-color:#f3903f"/><stop offset=".888" style="stop-color:#ed683c"/><stop offset="1" style="stop-color:#e93e3a"/></linearGradient><circle cx="1629.646" cy="736.118" r="10.002" fill="url(#SVGID_14_)" stroke="#000" stroke-miterlimit="10" opacity=".7"><animateMotion dur="11s" path="M20,50 C20,-50 180,-150 180,50 C180-50 20,150 20,50 z" repeatCount="indefinite"/></circle><circle cx="1752.658" cy="754.12" r="4.6" fill="#F1F2F2" stroke="#000" stroke-miterlimit="10" opacity=".7"><animateMotion dur="12s" path="M20,50 C20,-50 180,150 180,-50 C180-50 20,150 20,50 z" repeatCount="indefinite"/></circle><circle cx="1775.001" cy="675.028" r="17.743" fill="#F7941E" stroke="#000" stroke-miterlimit="10" opacity=".7"><animateMotion dur="13s" path="M20,50 C20,-50 180,150 -180,50 C180-50 20,150 20,50 z" repeatCount="indefinite"/></circle><circle cx="1408.772" cy="646.882" r="10.002" fill="#92278F" stroke="#000" stroke-miterlimit="10" opacity=".7"><animateMotion dur="17s" path="M20,50 C60,-50 180,150 180,50 C180-50 20,150 20,50 z" repeatCount="indefinite"/></circle><circle cx="1531.784" cy="664.883" r="4.6" fill="#00A651" stroke="#000" stroke-miterlimit="10" opacity=".7"><animateMotion dur="18s" path="M20,50 C20,-50 180,150 -200,-50 C180-50 20,150 20,50 z" repeatCount="indefinite"/></circle><linearGradient id="SVGID_15_" x1="601.863" x2="637.35" y1="623.12" y2="623.12" gradientTransform="matrix(-1 0 0 -1 2173.7332 1208.9106)" gradientUnits="userSpaceOnUse"><stop offset="0" style="stop-color:#fff33b"/><stop offset=".059" style="stop-color:#ffe029"/><stop offset=".13" style="stop-color:#ffd218"/><stop offset=".203" style="stop-color:#fec90f"/><stop offset=".281" style="stop-color:#fdc70c"/><stop offset=".668" style="stop-color:#f3903f"/><stop offset=".888" style="stop-color:#ed683c"/><stop offset="1" style="stop-color:#e93e3a"/></linearGradient><circle cx="1554.127" cy="585.791" r="17.743" fill="url(#SVGID_15_)" stroke="#000" stroke-miterlimit="10" opacity=".7"><animateMotion dur="19s" path="M20,50 C20,-50 180,150 180,-50 C180-50 20,150 20,50 z" repeatCount="indefinite"/></circle><circle cx="1501.14" cy="501.883" r="10.874" fill="#FBB040" stroke="#000" stroke-miterlimit="10" opacity=".7"><animateMotion dur="20s" path="M20,50 C20,-50 180,150 180,50 C180-50 -20,150 20,50 z" repeatCount="indefinite"/></circle><circle cx="1578.536" cy="830.9" r="17.743" fill="#662D91" stroke="#000" stroke-miterlimit="10" opacity=".7"><animateMotion dur="16s" path="M20,50 C20,50 180,150 180,50 C180-50 20,150 20,50 z" repeatCount="indefinite"/></circle><circle cx="1525.549" cy="746.992" r="10.874" fill="#FBB040" stroke="#000" stroke-miterlimit="10" opacity=".7"><animateMotion dur="15s" path="M20,50 C20,-50 180,150 180,-50 C180-50 20,150 20,50 z" repeatCount="indefinite"/></circle><circle cx="1490.266" cy="820.9" r="8.327" fill="#8DC63F" stroke="#000" stroke-miterlimit="10" opacity=".7"><animateMotion dur="14s" path="M20,50 C20,-50 180,150 180,50 C180-50 20,150 20,-50 z" repeatCount="indefinite"/></circle><circle cx="1656.339" cy="896.219" r="13.917" fill="#F15A29" stroke="#000" stroke-miterlimit="10" opacity=".7"><animateMotion dur="13s" path="M20,50 C20,-50 180,150 -60,50 C180-50 -20,150 20,50 z" repeatCount="indefinite"/></circle><linearGradient id="SVGID_16_" x1="503.477" x2="523.481" y1="227.684" y2="227.684" gradientTransform="matrix(-1 0 0 -1 2173.7332 1208.9106)" gradientUnits="userSpaceOnUse"><stop offset="0" style="stop-color:#2484c6"/><stop offset="1" style="stop-color:#2484c6;stop-opacity:0"/></linearGradient><circle cx="1752.623" cy="836.229" r="10.874" fill="#FBB040" stroke="#000" stroke-miterlimit="10" opacity=".7"><animateMotion dur="11s" path="M20,50 C20,-50 180,150 180,-50 C180-50 20,150 20,50 z" repeatCount="indefinite"/></circle><circle cx="1717.34" cy="910.136" r="8.327" fill="#8DC63F" stroke="#000" stroke-miterlimit="10" opacity=".7"><animateMotion dur="12s" path="M20,50 C20,-50 180,150 180,100 C180-50 20,150 20,50 z" repeatCount="indefinite"/></circle><circle cx="1449.001" cy="1052.091" r="13.917" fill="#27AAE1" stroke="#000" stroke-miterlimit="10" opacity=".7"><animateMotion dur="13s" path="M20,50 C20,-50 180,150 180,50 C180-50 -30,150 20,50 z" repeatCount="indefinite"/></circle><circle cx="1545.284" cy="992.101" r="10.874" fill="#FBB040" stroke="#000" stroke-miterlimit="10" opacity=".7"><animateMotion dur="17s" path="M20,50 C20,-50 180,-150 180,50 C180-50 20,150 20,50 z" repeatCount="indefinite"/></circle><circle cx="1510.001" cy="1066.008" r="8.327" fill="#8DC63F" stroke="#000" stroke-miterlimit="10" opacity=".7"><animateMotion dur="18s" path="M20,-50 C20,-50 180,150 180,50 C180-50 20,150 20,50 z" repeatCount="indefinite"/></circle><circle cx="1665.2" cy="1118.727" r="13.917" fill="#27AAE1" stroke="#000" stroke-miterlimit="10" opacity=".7"><animateMotion dur="19s" path="M20,50 C20,-50 180,-150 -100,50 C180-50 20,150 20,50 z" repeatCount="indefinite"/></circle><circle cx="1814.471" cy="1142.644" r="17.743" fill="#EE2A7B" stroke="#000" stroke-miterlimit="10" opacity=".7"><animateMotion dur="20s" path="M20,50 C20,-50 180,150 180,50 C180-50 -20,150 20,50 z" repeatCount="indefinite"/></circle></g></svg>
